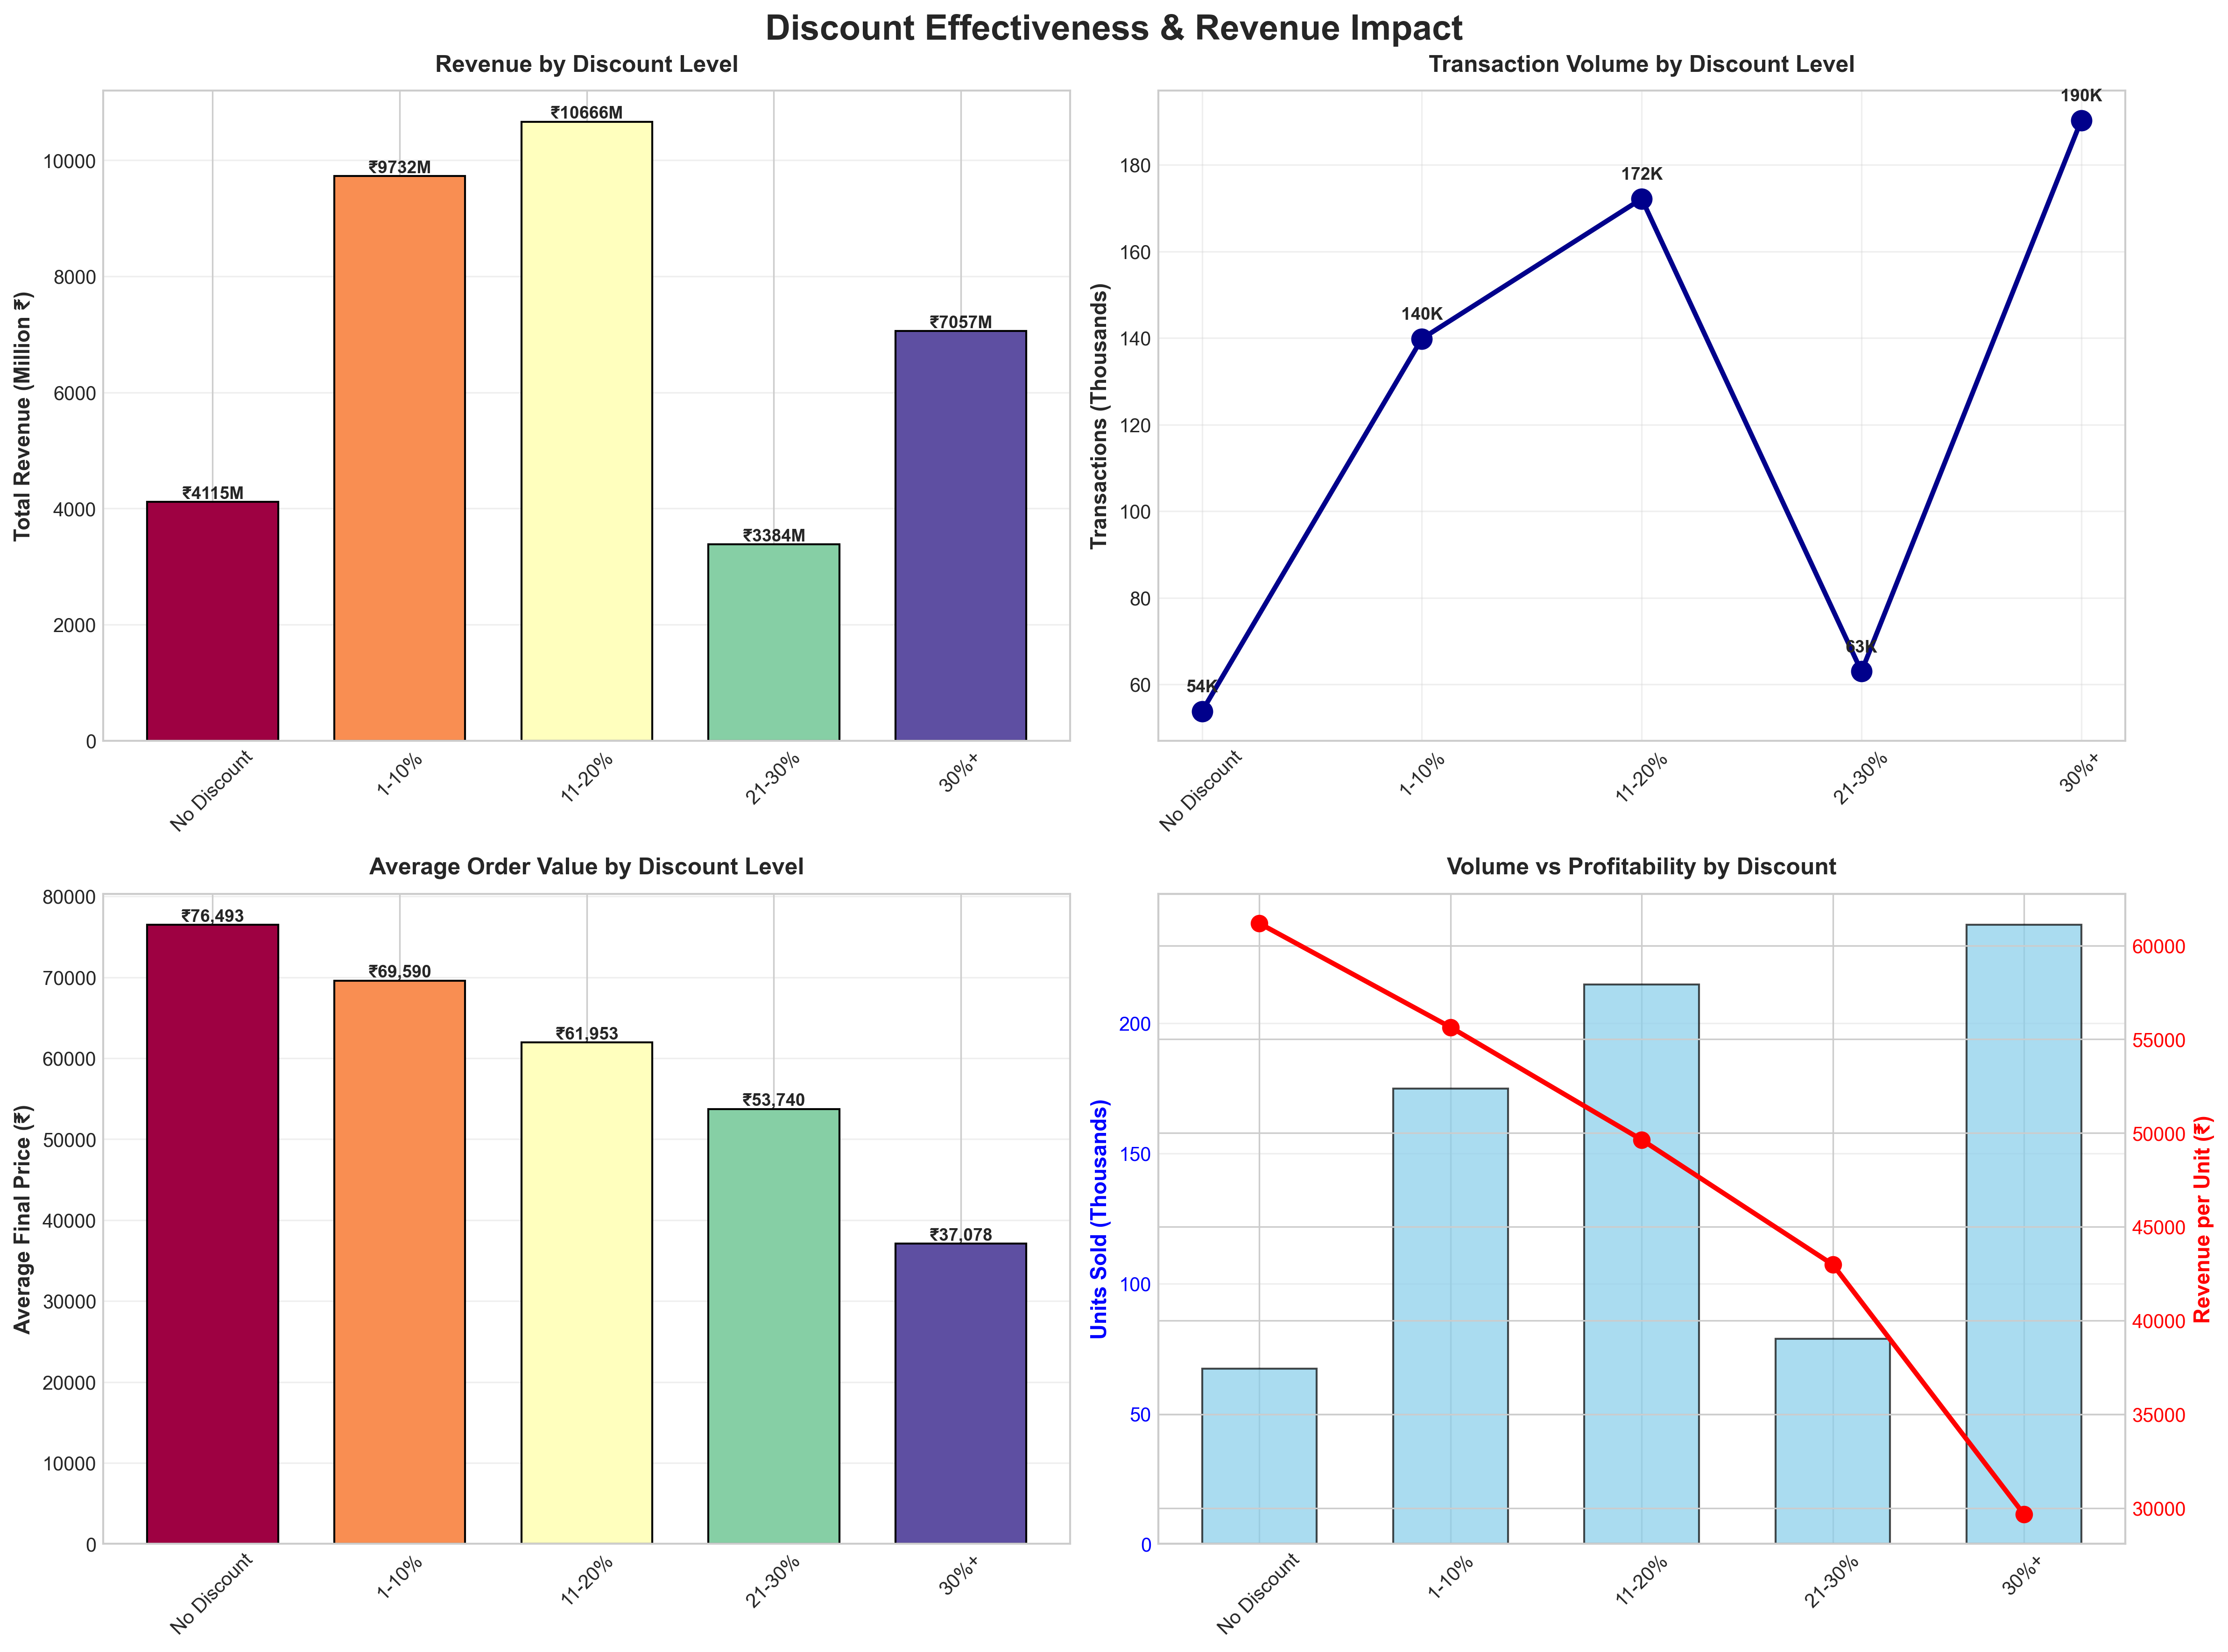

The data file committed next to this chart (first rows):
discount_bin, transactions, units_sold, total_revenue, avg_final_price, avg_original_price, avg_discount, unique_customers, revenue_per_unit, transactions_per_customer, discount_impact
No Discount, 53794, 67252, 4114848532, 76493, 79169, 7.509, 49287, 61186, 1.09, 3.38
1-10%, 139840, 174886, 9731523217, 69590, 81972, 15.57, 112031, 55645, 1.25, 15.1
11-20%, 172170, 214865, 10666464655, 61953, 83054, 25, 131759, 49643, 1.31, 25.41
21-30%, 62964, 78720, 3383683673, 53740, 81863, 35.02, 56623, 42984, 1.11, 34.35
30%+, 190317, 237862, 7056539163, 37078, 83258, 55.01, 141945, 29667, 1.34, 55.47
